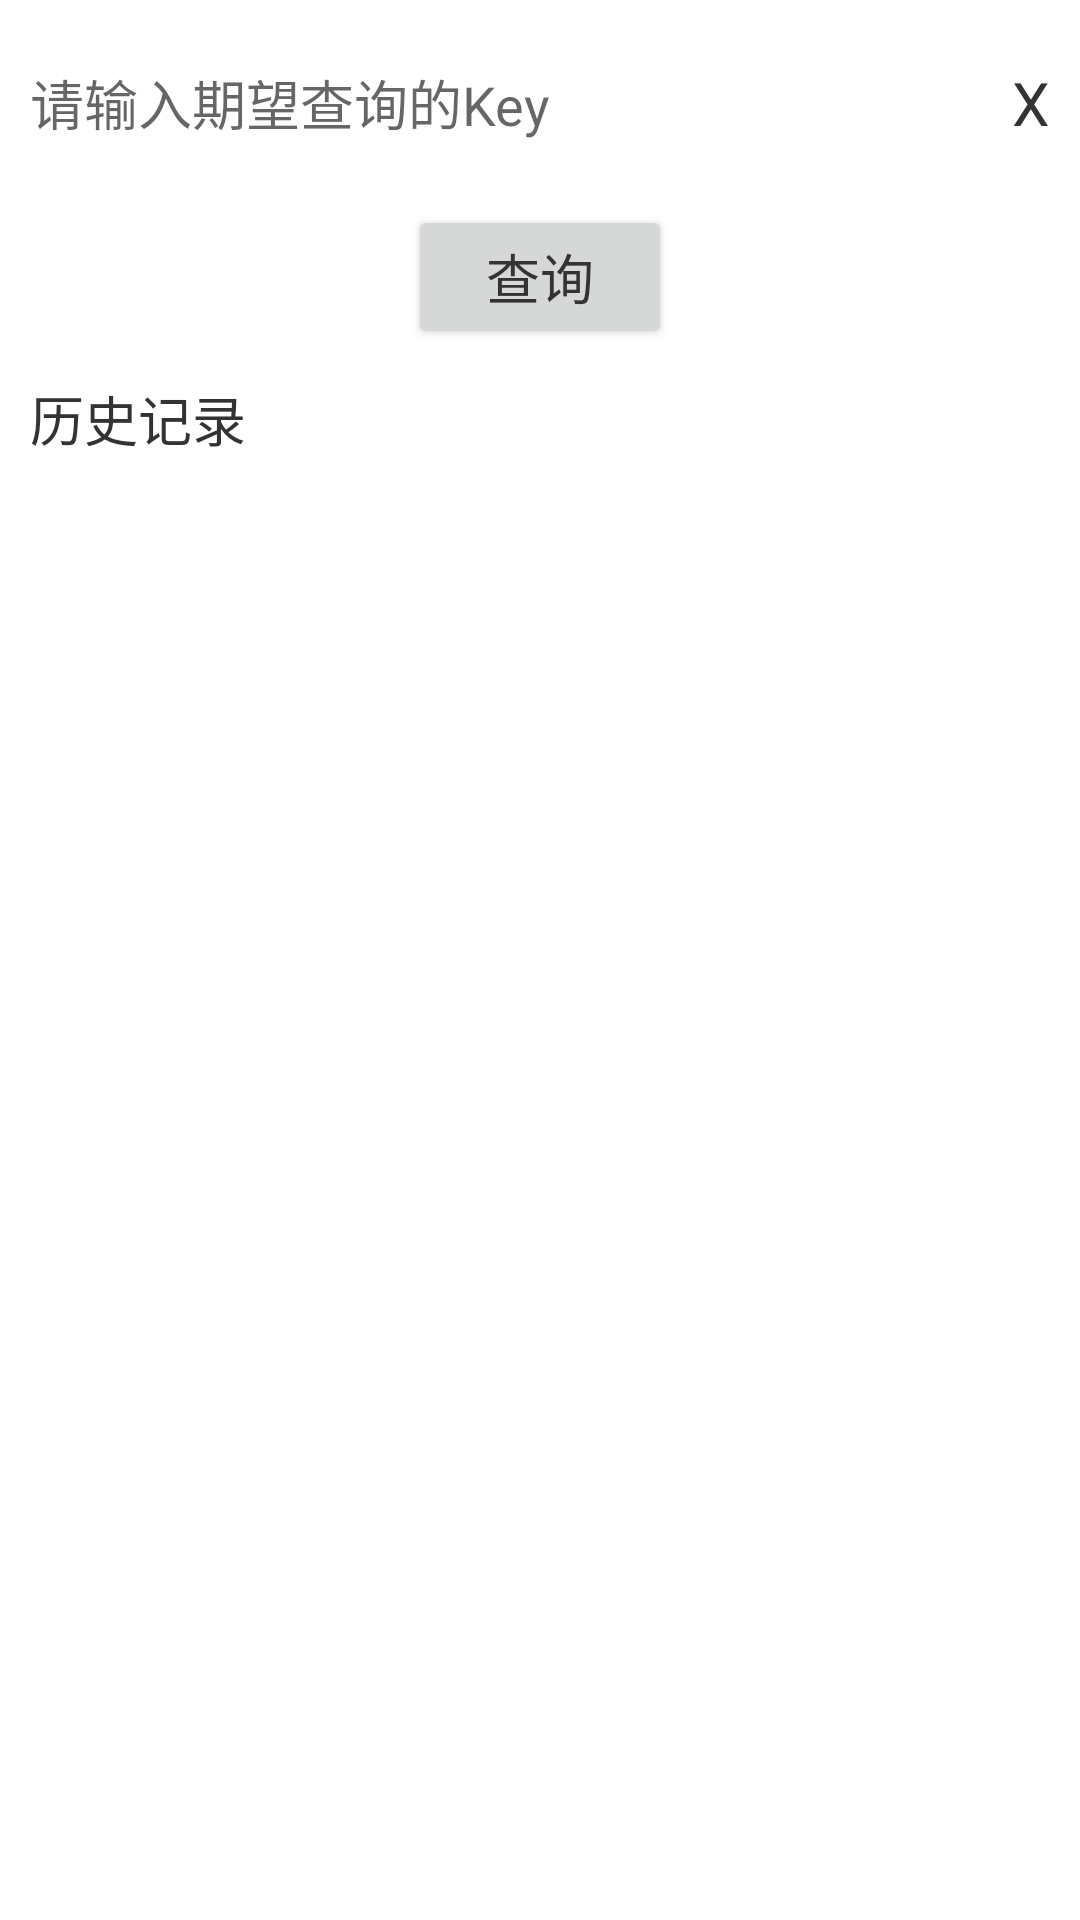

Reconstruct the res/layout file that produces this screen, plus the resources it refers to.
<!-- AndroidManifest.xml: application theme Theme.Jedis -->
<!-- res/layout/activity_main.xml -->
<?xml version="1.0" encoding="utf-8"?>
<layout>

    <androidx.constraintlayout.widget.ConstraintLayout xmlns:android="http://schemas.android.com/apk/res/android"
        xmlns:app="http://schemas.android.com/apk/res-auto"
        xmlns:tools="http://schemas.android.com/tools"
        android:layout_width="match_parent"
        android:layout_height="match_parent"
        tools:context=".MainActivity">

        <androidx.appcompat.widget.AppCompatEditText
            android:id="@+id/etCommand"
            android:layout_width="match_parent"
            android:layout_height="wrap_content"
            android:background="@null"
            android:hint="请输入期望查询的Key"
            android:minLines="3"
            android:paddingStart="10dp"
            android:paddingEnd="10dp"
            android:text=""
            android:textColor="@color/text_color"
            app:layout_constraintStart_toStartOf="parent"
            app:layout_constraintTop_toTopOf="parent" />

        <TextView
            android:id="@+id/tvClear"
            android:layout_width="wrap_content"
            android:layout_height="0dp"
            android:gravity="center"
            android:padding="10dp"
            android:text="X"
            android:textColor="@color/text_color"
            android:textSize="20sp"
            app:layout_constraintBottom_toBottomOf="@id/etCommand"
            app:layout_constraintEnd_toEndOf="parent"
            app:layout_constraintTop_toTopOf="@id/etCommand" />

        <androidx.appcompat.widget.AppCompatButton
            android:id="@+id/btn"
            android:layout_width="wrap_content"
            android:layout_height="wrap_content"
            android:text="查询"
            android:textColor="@color/text_color"
            android:textSize="18sp"
            app:layout_constraintEnd_toEndOf="parent"
            app:layout_constraintStart_toStartOf="parent"
            app:layout_constraintTop_toBottomOf="@id/etCommand" />

        <TextView
            android:id="@+id/tvHistoryLabel"
            android:layout_width="wrap_content"
            android:layout_height="wrap_content"
            android:padding="10dp"
            android:text="历史记录"
            android:textColor="@color/text_color"
            android:textSize="18sp"
            app:layout_constraintStart_toStartOf="parent"
            app:layout_constraintTop_toBottomOf="@id/btn" />

        <androidx.recyclerview.widget.RecyclerView
            android:id="@+id/rv"
            android:layout_width="match_parent"
            android:layout_height="0dp"
            app:layout_constraintBottom_toBottomOf="parent"
            app:layout_constraintTop_toBottomOf="@id/tvHistoryLabel" />

        <TextView
            android:id="@+id/tvReconnect"
            android:layout_width="match_parent"
            android:layout_height="80dp"
            android:background="#50ff0000"
            android:gravity="center"
            android:text="连接已断开，点击重新连接"
            android:textColor="@color/text_color"
            android:textSize="24sp"
            android:visibility="gone"
            app:layout_constraintBottom_toBottomOf="parent" />

    </androidx.constraintlayout.widget.ConstraintLayout>
</layout>
<!-- resources referenced by this layout -->
<resources>
  <color name="text_color">#333333</color>
  <style name="Theme.Jedis" parent="Theme.MaterialComponents.DayNight.DarkActionBar">
          
          <item name="colorPrimary">@color/purple_500</item>
          <item name="colorPrimaryVariant">@color/purple_700</item>
          <item name="colorOnPrimary">@color/white</item>
          
          <item name="colorSecondary">@color/teal_200</item>
          <item name="colorSecondaryVariant">@color/teal_700</item>
          <item name="colorOnSecondary">@color/black</item>
          
          <item name="android:statusBarColor" tools:targetApi="l">?attr/colorPrimaryVariant</item>
          
      </style>
  <color name="purple_500">#FF6200EE</color>
  <color name="purple_700">#FF3700B3</color>
  <color name="white">#FFFFFFFF</color>
  <color name="teal_200">#FF03DAC5</color>
  <color name="teal_700">#FF018786</color>
  <color name="black">#FF000000</color>
</resources>
